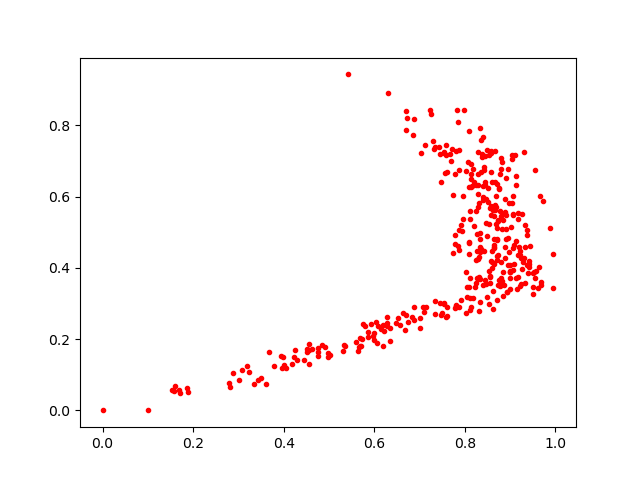

Data behind this chart, as committed beside it:
0.40147746, 0.12607454
0.7477, 0.2668
0.9554, 0.3713
0.6476, 0.2461
0.8947, 0.6786
0.8686, 0.5695
0.5641, 0.1677
0.3077, 0.1135
0.8185, 0.677
0.9161, 0.3413
0.7343, 0.7385
0.9134, 0.6564
0.712, 0.7441
0.1887, 0.05034
0.7914, 0.521
0.4052, 0.1183
0.8139, 0.2905
0.9164, 0.3745
0.5986, 0.1979
0.8085, 0.3467
0.8844, 0.3202
0.9039, 0.7171
0.4518, 0.1648
0.9956, 0.4381
0.4558, 0.1868
0.8282, 0.4236
0.8259, 0.4481
0.8904, 0.6516
0.8163, 0.6306
0.8636, 0.4643
0.0, 0.002225
0.8055, 0.3175
0.9054, 0.5493
0.8446, 0.7137
0.4521, 0.1728
0.2805, 0.06477
0.8268, 0.4943
0.9007, 0.3899
0.5674, 0.1815
0.8575, 0.7211
0.8032, 0.673
0.9954, 0.3448
0.932, 0.519
0.396, 0.1188
0.7872, 0.7314
0.8806, 0.3524
0.8178, 0.3162
0.968, 0.3601
0.7969, 0.5377
0.8145, 0.6629
0.6868, 0.2529
0.8487, 0.7311
0.8576, 0.5735
0.4753, 0.175
0.8576, 0.6677
0.4849, 0.1842
0.8095, 0.47
0.7733, 0.4417
0.82, 0.6411
0.9607, 0.3447
0.8221, 0.3472
... 314 more rows
